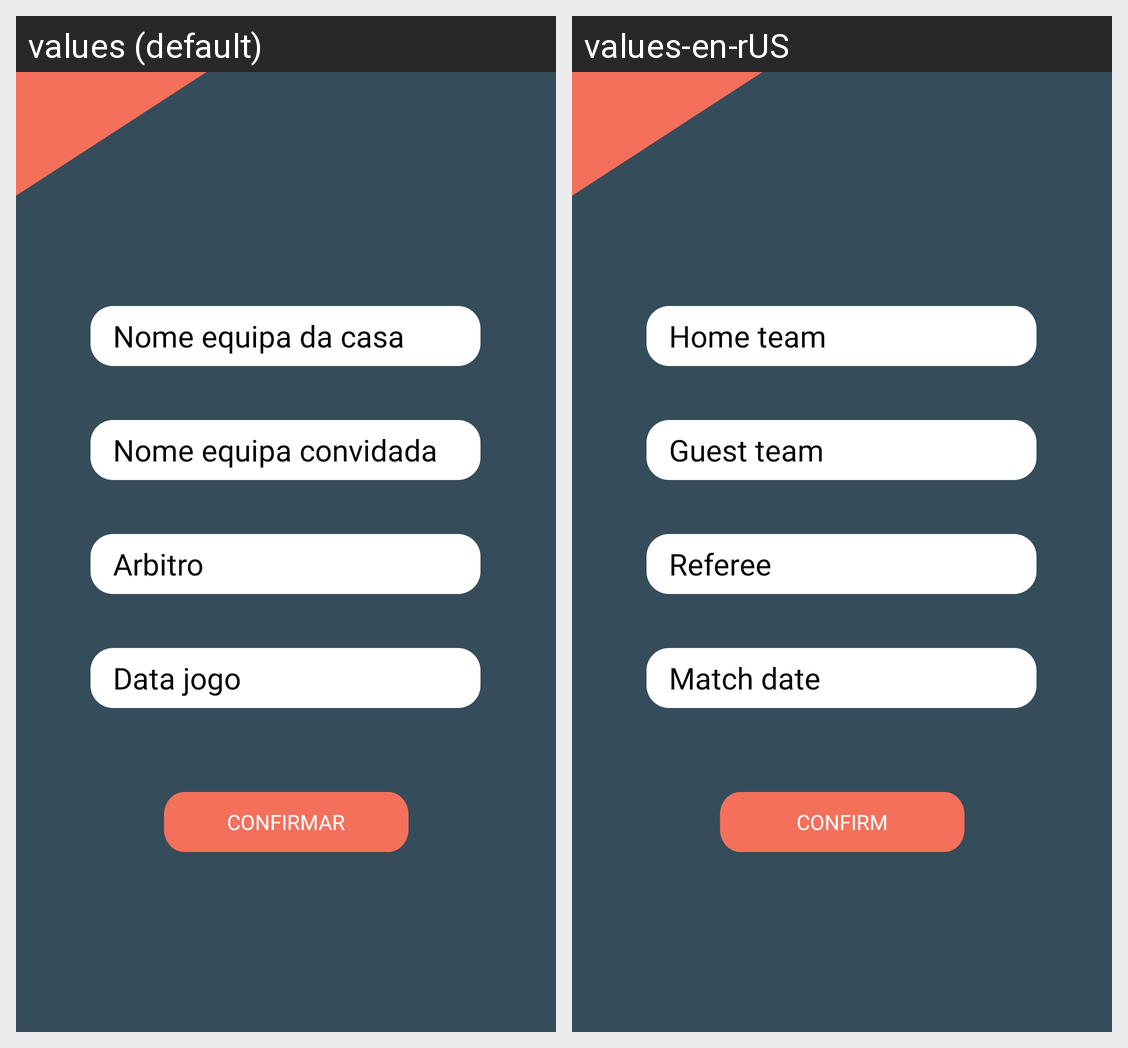

This grid shows one Android layout under two languages. Give, for every string resource on the screen, its name, the default text and each shown locale's text.
Android screen res/layout/criar_jogo.xml rendered under 2 locales, left to right: values (default), values-en-rUS. Device: Nexus 5 (rendered at 1080×1920; each locale shown at half size, 540×960, under a caption strip naming it); theme AppTheme.
Strings drawn on this screen, with the default value and each locale's value (text and hints the layout hard-codes, and strings that could not be matched under every locale, appear in the picture but are not listed):

nome_equipa_da_casa
  values: Nome equipa da casa
  values-en-rUS: Home team

nome_equipa_convidada
  values: Nome equipa convidada
  values-en-rUS: Guest team

arbitro
  values: Arbitro
  values-en-rUS: Referee

data_jogo
  values: Data jogo
  values-en-rUS: Match date 

guardar_dados
  values: Confirmar
  values-en-rUS: Confirm
